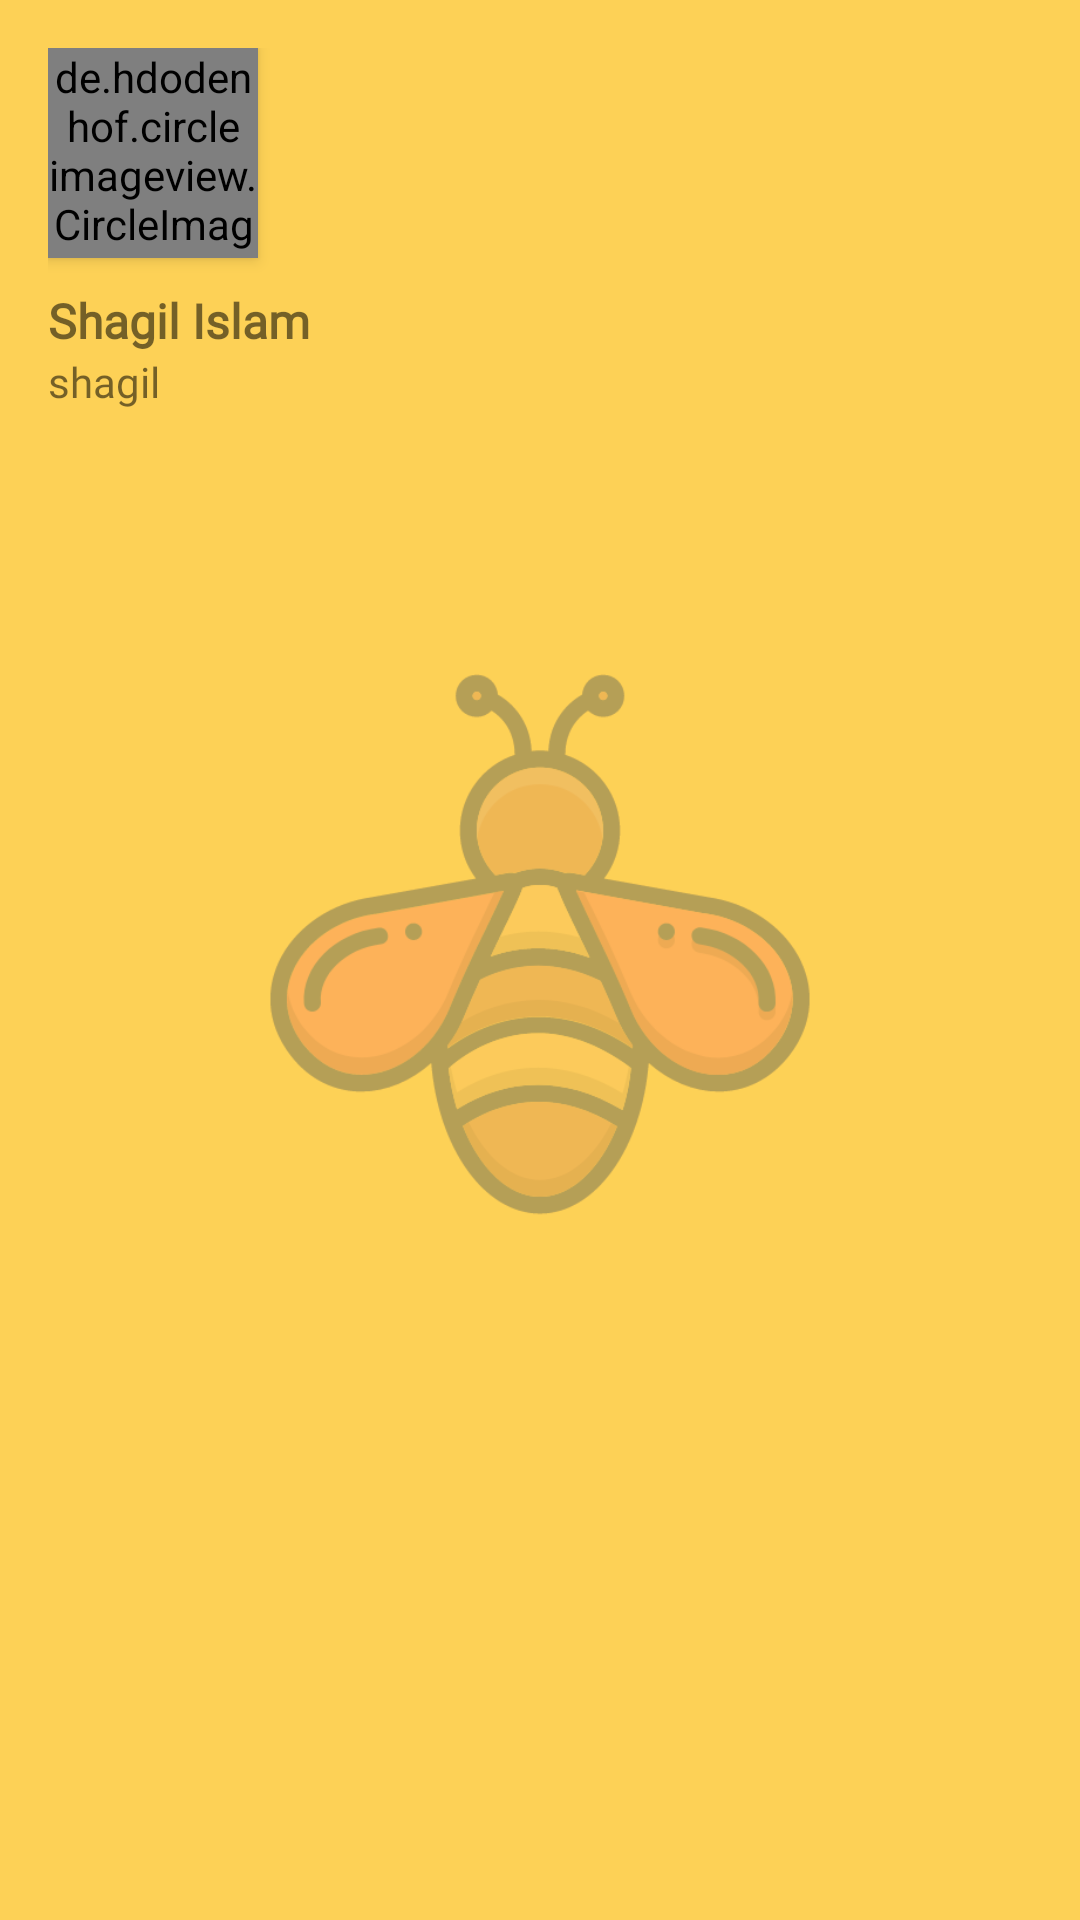

Android layout source for this screen:
<!-- AndroidManifest.xml: application theme splashScreenTheme -->
<!-- res/layout/nav_header.xml -->
<?xml version="1.0" encoding="utf-8"?>
<RelativeLayout xmlns:android="http://schemas.android.com/apk/res/android"
    android:layout_width="match_parent"
    android:layout_height="wrap_content"
    xmlns:app="http://schemas.android.com/apk/res-auto"
    android:background="#A6FED156"
    android:padding="16dp">

    <de.hdodenhof.circleimageview.CircleImageView
        android:id="@+id/nav_header_profile_pic"
        android:layout_width="70dp"
        android:layout_height="70dp"
        android:elevation="3dp"
        android:src="@drawable/app_icon" />

    <RelativeLayout
        android:layout_width="match_parent"
        android:layout_height="wrap_content"
        android:layout_below="@id/nav_header_profile_pic"
        android:layout_centerVertical="true"
        android:layout_marginTop="10dp">

        <androidx.appcompat.widget.AppCompatTextView
            android:id="@+id/nav_header_fullname"
            android:layout_width="wrap_content"
            android:layout_height="wrap_content"
            android:layout_alignParentTop="true"
            android:layout_centerVertical="true"
            android:fontFamily="@font/mochiy"
            android:text="Shagil Islam"
            android:textSize="16sp"
            android:textStyle="bold" />

        <androidx.appcompat.widget.AppCompatTextView
            android:id="@+id/nav_header_username"
            android:layout_width="wrap_content"
            android:layout_height="wrap_content"
            android:layout_below="@+id/nav_header_fullname"
            android:layout_centerVertical="true"
            android:fontFamily="@font/mochiy"
            android:text="shagil"
            android:textSize="14sp" />


    </RelativeLayout>



</RelativeLayout>
<!-- resources referenced by this layout -->
<resources>
  <!-- drawable app_icon: png bitmap (drawable-v24, 45573 bytes) -->
  <style name="splashScreenTheme" parent="Theme.MaterialComponents.Light.NoActionBar">
          <item name="android:windowBackground">@drawable/splash_screen</item>
          <item name="android:statusBarColor">@color/bee_yellow</item>
          <item name="android:navigationBarColor">@color/bee_yellow</item>
      </style>
  <!-- drawable splash_screen (drawable) -->
  <?xml version="1.0" encoding="utf-8"?>
  <layer-list xmlns:android="http://schemas.android.com/apk/res/android">
  
      <item android:drawable="@color/bee_yellow" />
      <item
          android:height="200dp"
          android:width="200dp"
          android:drawable="@drawable/app_icon"
          android:gravity="center" />
  </layer-list>
  <color name="bee_yellow">#FED156</color>
</resources>
